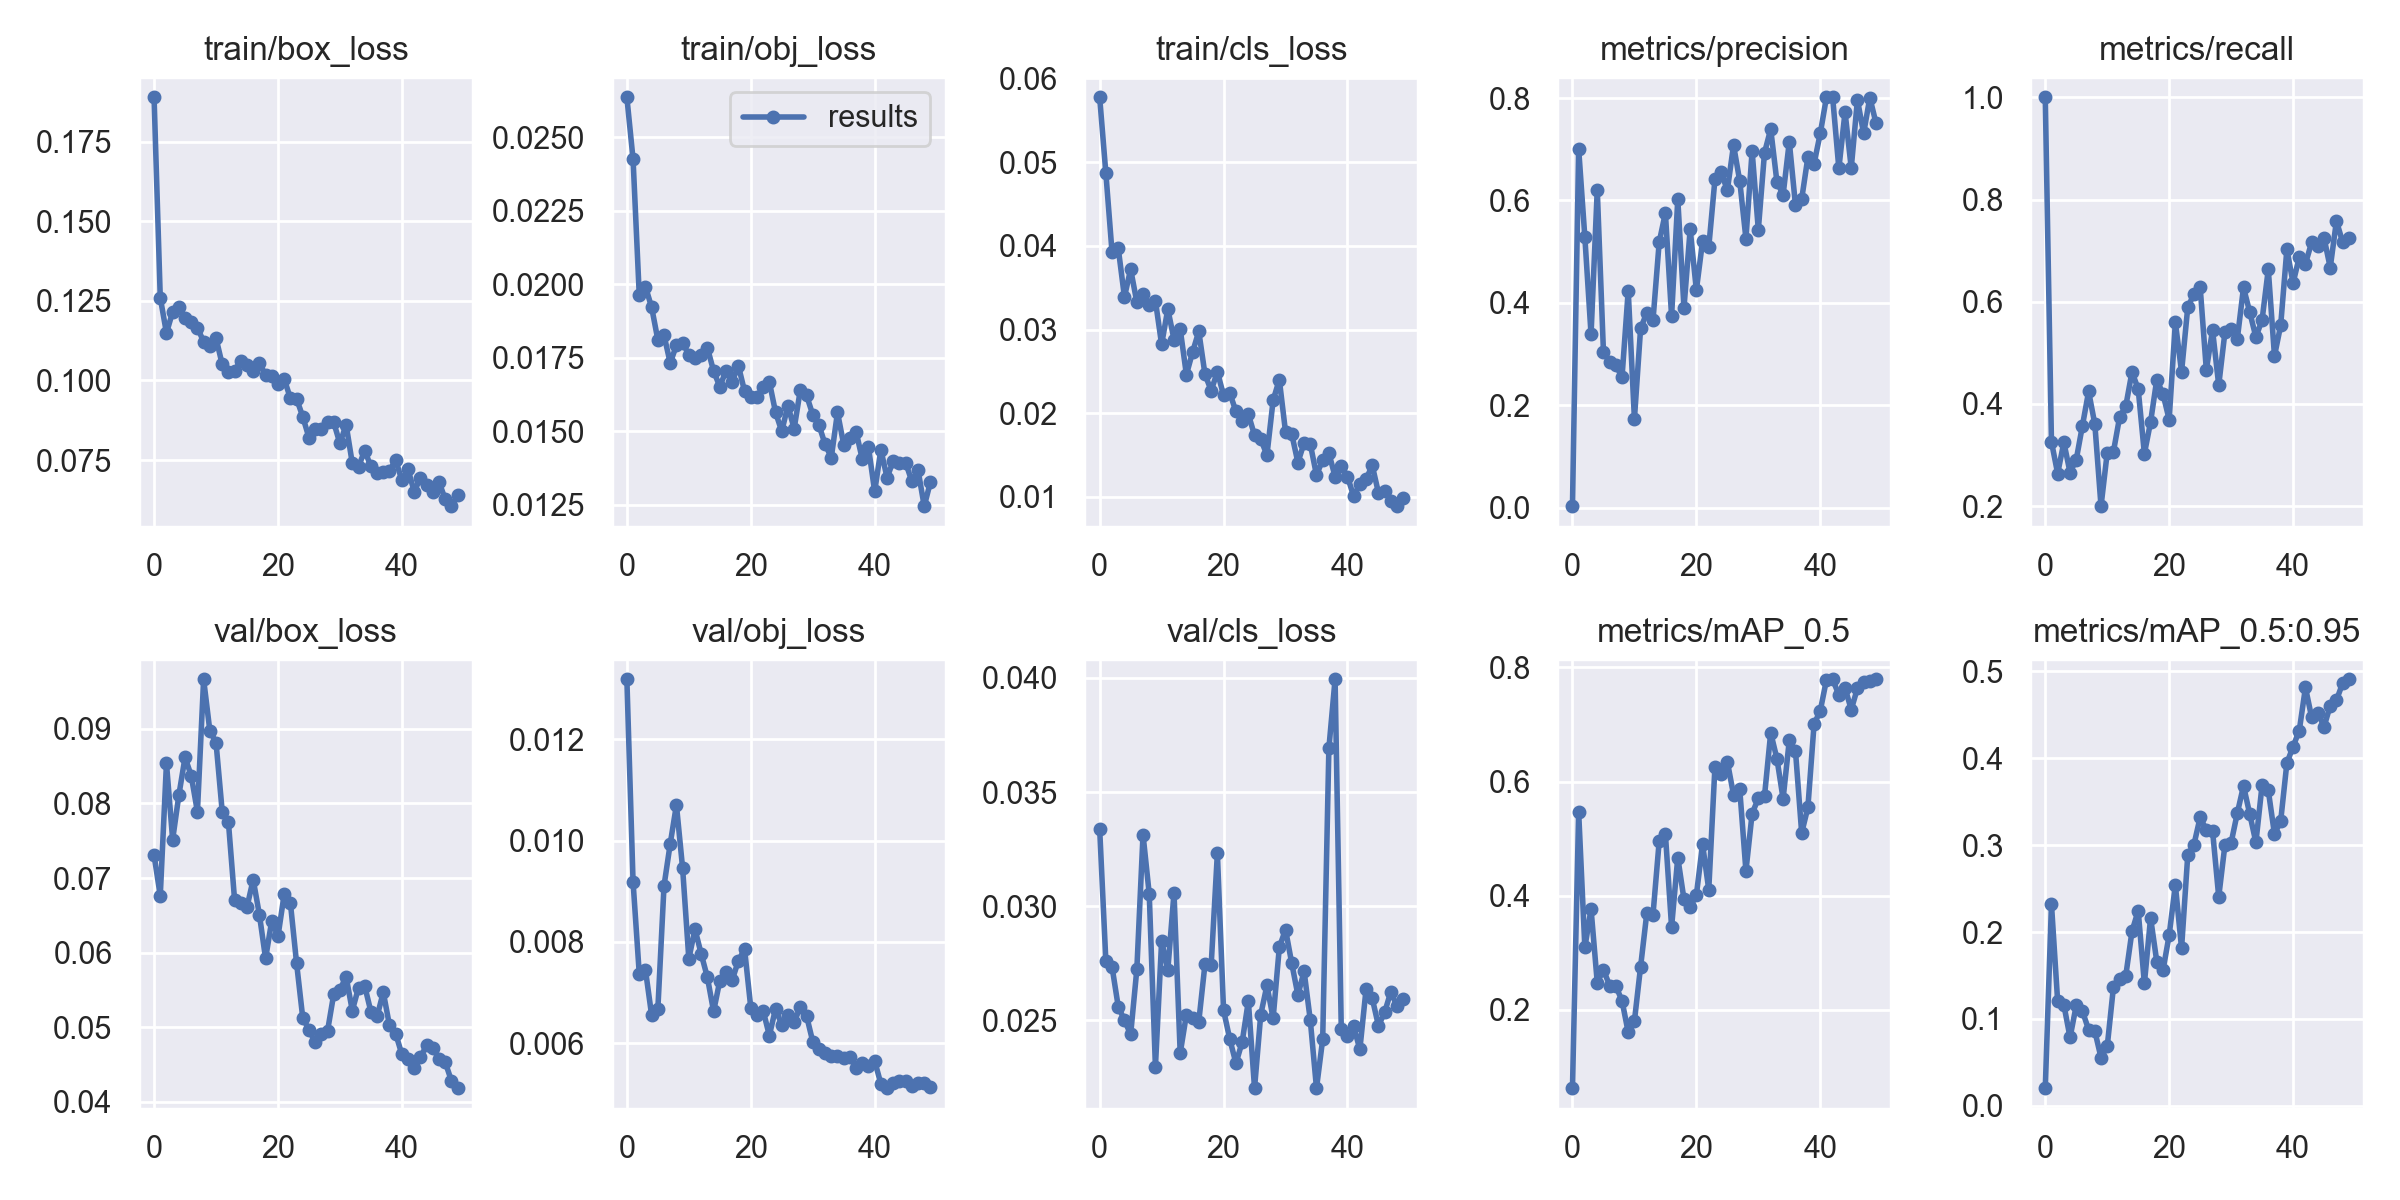

Data behind this chart, as committed beside it:
epoch, train/box_loss, train/obj_loss, train/cls_loss, metrics/precision, metrics/recall, metrics/mAP_0.5, metrics/mAP_0.5:0.95, val/box_loss, val/obj_loss, val/cls_loss, x/lr0, x/lr1, x/lr2
0, 0.189, 0.02636, 0.05774, 0.003179, 1, 0.06309, 0.02038, 0.07306, 0.01319, 0.03339, 0.0816, 0.0046, 0.0046
1, 0.126, 0.02425, 0.04866, 0.701, 0.326, 0.5465, 0.2322, 0.06762, 0.009186, 0.02759, 0.06221, 0.009214, 0.009214
2, 0.1149, 0.01963, 0.03921, 0.5281, 0.264, 0.3094, 0.1203, 0.08537, 0.007371, 0.02734, 0.04264, 0.01364, 0.01364
3, 0.1216, 0.01992, 0.0397, 0.3385, 0.3251, 0.3767, 0.1162, 0.07515, 0.007446, 0.0256, 0.02287, 0.01787, 0.01787
4, 0.1232, 0.01922, 0.0339, 0.6208, 0.2659, 0.248, 0.07879, 0.08109, 0.006548, 0.02501, 0.01842, 0.01842, 0.01842
5, 0.1196, 0.01811, 0.03721, 0.3048, 0.2911, 0.2703, 0.1156, 0.08617, 0.006672, 0.02439, 0.01842, 0.01842, 0.01842
6, 0.1183, 0.01827, 0.03326, 0.2856, 0.3577, 0.2428, 0.109, 0.08371, 0.00911, 0.02724, 0.01802, 0.01802, 0.01802
7, 0.1166, 0.01732, 0.03426, 0.2781, 0.4245, 0.2419, 0.08757, 0.07887, 0.009938, 0.03314, 0.01762, 0.01762, 0.01762
8, 0.1122, 0.01793, 0.03297, 0.2552, 0.3607, 0.2161, 0.08605, 0.09663, 0.0107, 0.03054, 0.01723, 0.01723, 0.01723
9, 0.1108, 0.01802, 0.03343, 0.424, 0.2001, 0.1606, 0.05547, 0.08975, 0.009452, 0.02296, 0.01683, 0.01683, 0.01683
10, 0.1133, 0.0176, 0.02822, 0.1735, 0.3044, 0.1807, 0.06832, 0.08815, 0.007667, 0.02847, 0.01644, 0.01644, 0.01644
11, 0.1051, 0.01751, 0.03245, 0.3505, 0.3063, 0.2761, 0.1363, 0.07891, 0.008248, 0.02721, 0.01604, 0.01604, 0.01604
12, 0.1026, 0.0176, 0.02881, 0.3807, 0.3743, 0.3696, 0.1464, 0.07751, 0.007761, 0.03058, 0.01564, 0.01564, 0.01564
13, 0.103, 0.01784, 0.03007, 0.3665, 0.396, 0.367, 0.15, 0.06703, 0.007299, 0.02357, 0.01525, 0.01525, 0.01525
14, 0.1063, 0.01705, 0.02461, 0.5186, 0.4629, 0.4958, 0.2009, 0.06662, 0.006626, 0.02525, 0.01485, 0.01485, 0.01485
15, 0.105, 0.01652, 0.02731, 0.5758, 0.4291, 0.5083, 0.2245, 0.0661, 0.007231, 0.0251, 0.01446, 0.01446, 0.01446
16, 0.1031, 0.01706, 0.02978, 0.3739, 0.3027, 0.3452, 0.1408, 0.06979, 0.007402, 0.02495, 0.01406, 0.01406, 0.01406
17, 0.1056, 0.01669, 0.02465, 0.6027, 0.3647, 0.4668, 0.2163, 0.0651, 0.007243, 0.02747, 0.01366, 0.01366, 0.01366
18, 0.1016, 0.01723, 0.02271, 0.3905, 0.4479, 0.3939, 0.1661, 0.05921, 0.007628, 0.02742, 0.01327, 0.01327, 0.01327
19, 0.1013, 0.01636, 0.02494, 0.5439, 0.4196, 0.3802, 0.1559, 0.0643, 0.007855, 0.03232, 0.01287, 0.01287, 0.01287
20, 0.09898, 0.01617, 0.02214, 0.4249, 0.3696, 0.4012, 0.1965, 0.06216, 0.006703, 0.02544, 0.01248, 0.01248, 0.01248
21, 0.1005, 0.01617, 0.02241, 0.5205, 0.5598, 0.4903, 0.2542, 0.0678, 0.006558, 0.02418, 0.01208, 0.01208, 0.01208
22, 0.09442, 0.0165, 0.02023, 0.509, 0.4628, 0.4106, 0.1814, 0.0667, 0.006641, 0.02312, 0.01168, 0.01168, 0.01168
23, 0.09428, 0.01668, 0.01908, 0.6413, 0.5892, 0.6263, 0.2884, 0.05863, 0.006149, 0.02405, 0.01129, 0.01129, 0.01129
24, 0.08863, 0.01565, 0.01989, 0.6555, 0.6151, 0.6125, 0.3007, 0.05126, 0.006679, 0.02585, 0.01089, 0.01089, 0.01089
25, 0.08203, 0.015, 0.01737, 0.6199, 0.6292, 0.635, 0.332, 0.04967, 0.006363, 0.02203, 0.0105, 0.0105, 0.0105
26, 0.08473, 0.01588, 0.01692, 0.7082, 0.4667, 0.5768, 0.3174, 0.04798, 0.00656, 0.02525, 0.0101, 0.0101, 0.0101
27, 0.08463, 0.01509, 0.015, 0.6381, 0.5446, 0.5869, 0.3168, 0.04907, 0.006409, 0.02653, 0.009704, 0.009704, 0.009704
28, 0.08694, 0.01641, 0.02155, 0.5256, 0.4368, 0.4434, 0.2405, 0.04949, 0.006718, 0.0251, 0.009308, 0.009308, 0.009308
29, 0.08683, 0.01623, 0.02401, 0.6965, 0.5402, 0.544, 0.3001, 0.05442, 0.006542, 0.0282, 0.008912, 0.008912, 0.008912
30, 0.0802, 0.01557, 0.01779, 0.5428, 0.5475, 0.5704, 0.3027, 0.05504, 0.006031, 0.02898, 0.008516, 0.008516, 0.008516
31, 0.08611, 0.01522, 0.01753, 0.6933, 0.5273, 0.5748, 0.3368, 0.05676, 0.005892, 0.02751, 0.00812, 0.00812, 0.00812
32, 0.07396, 0.01456, 0.01412, 0.7394, 0.628, 0.6854, 0.3682, 0.05223, 0.00581, 0.02611, 0.007724, 0.007724, 0.007724
33, 0.07293, 0.01411, 0.01647, 0.6367, 0.5799, 0.6403, 0.336, 0.0553, 0.00574, 0.02715, 0.007328, 0.007328, 0.007328
34, 0.07793, 0.01565, 0.01633, 0.6109, 0.5309, 0.5698, 0.3031, 0.05553, 0.005736, 0.02501, 0.006932, 0.006932, 0.006932
35, 0.07302, 0.01455, 0.01261, 0.7145, 0.5646, 0.6722, 0.3692, 0.05208, 0.005708, 0.02203, 0.006536, 0.006536, 0.006536
36, 0.07095, 0.01478, 0.01444, 0.5907, 0.6634, 0.6533, 0.363, 0.05145, 0.005724, 0.02417, 0.00614, 0.00614, 0.00614
37, 0.07118, 0.01499, 0.01523, 0.6027, 0.4938, 0.5099, 0.3126, 0.05469, 0.005515, 0.03692, 0.005744, 0.005744, 0.005744
38, 0.07167, 0.01406, 0.01244, 0.6844, 0.5538, 0.5547, 0.3277, 0.05026, 0.0056, 0.03994, 0.005348, 0.005348, 0.005348
39, 0.075, 0.01446, 0.01367, 0.672, 0.7027, 0.7004, 0.3944, 0.04914, 0.005555, 0.02462, 0.004952, 0.004952, 0.004952
40, 0.06861, 0.01296, 0.01244, 0.731, 0.6366, 0.724, 0.4134, 0.04636, 0.005647, 0.02432, 0.004556, 0.004556, 0.004556
41, 0.07202, 0.01438, 0.0101, 0.8015, 0.6873, 0.7782, 0.4317, 0.0458, 0.005197, 0.02474, 0.00416, 0.00416, 0.00416
42, 0.06502, 0.01343, 0.01155, 0.8013, 0.6743, 0.7791, 0.4814, 0.04449, 0.00511, 0.02373, 0.003764, 0.003764, 0.003764
43, 0.06944, 0.014, 0.01211, 0.6625, 0.7163, 0.7516, 0.4469, 0.04597, 0.005204, 0.02636, 0.003368, 0.003368, 0.003368
44, 0.06707, 0.01394, 0.01378, 0.7726, 0.7099, 0.7641, 0.4522, 0.04761, 0.005249, 0.02597, 0.002972, 0.002972, 0.002972
45, 0.0649, 0.01394, 0.0105, 0.6633, 0.725, 0.7259, 0.4361, 0.04717, 0.005256, 0.02477, 0.002576, 0.002576, 0.002576
46, 0.06811, 0.0133, 0.01066, 0.7966, 0.6667, 0.7634, 0.4605, 0.04579, 0.005158, 0.02535, 0.00218, 0.00218, 0.00218
47, 0.06263, 0.01369, 0.009528, 0.7309, 0.758, 0.7748, 0.4668, 0.04532, 0.005213, 0.02626, 0.001784, 0.001784, 0.001784
48, 0.06049, 0.01246, 0.008905, 0.801, 0.7166, 0.7767, 0.4862, 0.04281, 0.005207, 0.02562, 0.001388, 0.001388, 0.001388
49, 0.06399, 0.01328, 0.009842, 0.7509, 0.724, 0.779, 0.4908, 0.04184, 0.005125, 0.02593, 0.000992, 0.000992, 0.000992
